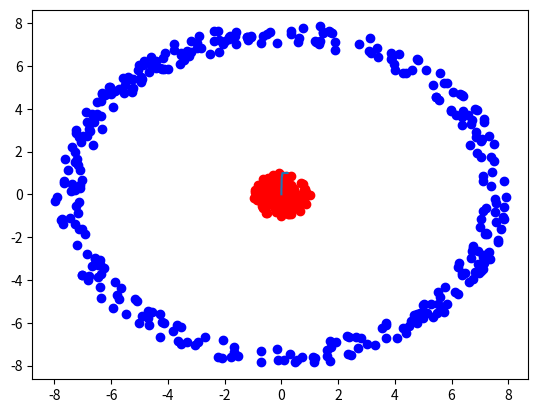

Source code (Python):
#!/usr/bin/env python3
# -*- coding: utf-8 -*-
"""
Created on Mon Feb 10 16:30:59 2020

[redacted]
"""

import numpy as np
import matplotlib.pyplot as plt
import math as m
def genRandPointsInRing(r_in,r_out,centre,n):
    r=np.random.uniform(r_in,r_out,n)
    theta=np.random.uniform(0,2*np.pi,n)
    x=centre[0]+r*np.cos(theta)
    y=centre[1]+r*np.sin(theta)
    return (x,y)


n_pos=genRandPointsInRing(0,1,[0,0],250)
n_neg=genRandPointsInRing(7,8,[0,0],350)
plt.scatter(n_pos[0],n_pos[1],color='red')
plt.scatter(n_neg[0],n_neg[1],color='blue')
plt.show()
#print(n_pos[0])
mu_pos_x=np.average(n_pos)
mu_pos_y=np.average(n_pos[1])
sigma_pos_x=np.std(n_pos[0])
sigma_pos_y=np.std(n_pos[1])
#print(mu_pos_x,mu_pos_y)
#print(sigma_pos_x,sigma_pos_y)
k=np.linspace(0.01,10,200)
tp=np.zeros(200)
fp=np.zeros(200)
n_pos_nor_x=abs(n_pos[0]-mu_pos_x)/sigma_pos_x
n_pos_nor_y=abs(n_pos[0]-mu_pos_x)/sigma_pos_x
n_neg_nor_x=abs(n_neg[0]-mu_pos_x)/sigma_pos_x
n_neg_nor_y=abs(n_neg[0]-mu_pos_x)/sigma_pos_x
for p,i in enumerate(k):
    for j in range(len(n_pos_nor_x)):
        if(abs(n_pos_nor_x[j])<=i and abs(n_pos_nor_y[j])<=i):
            tp[p]=tp[p]+1
        if(abs(n_neg_nor_x[j])<=i and abs(n_neg_nor_y[j])<=i):
            fp[p]=fp[p]+1
#print(fp,"fn:",tp)
plt.plot((fp/350),(tp/250))
#plt.line(fp/350,tp/250)
plt.show()